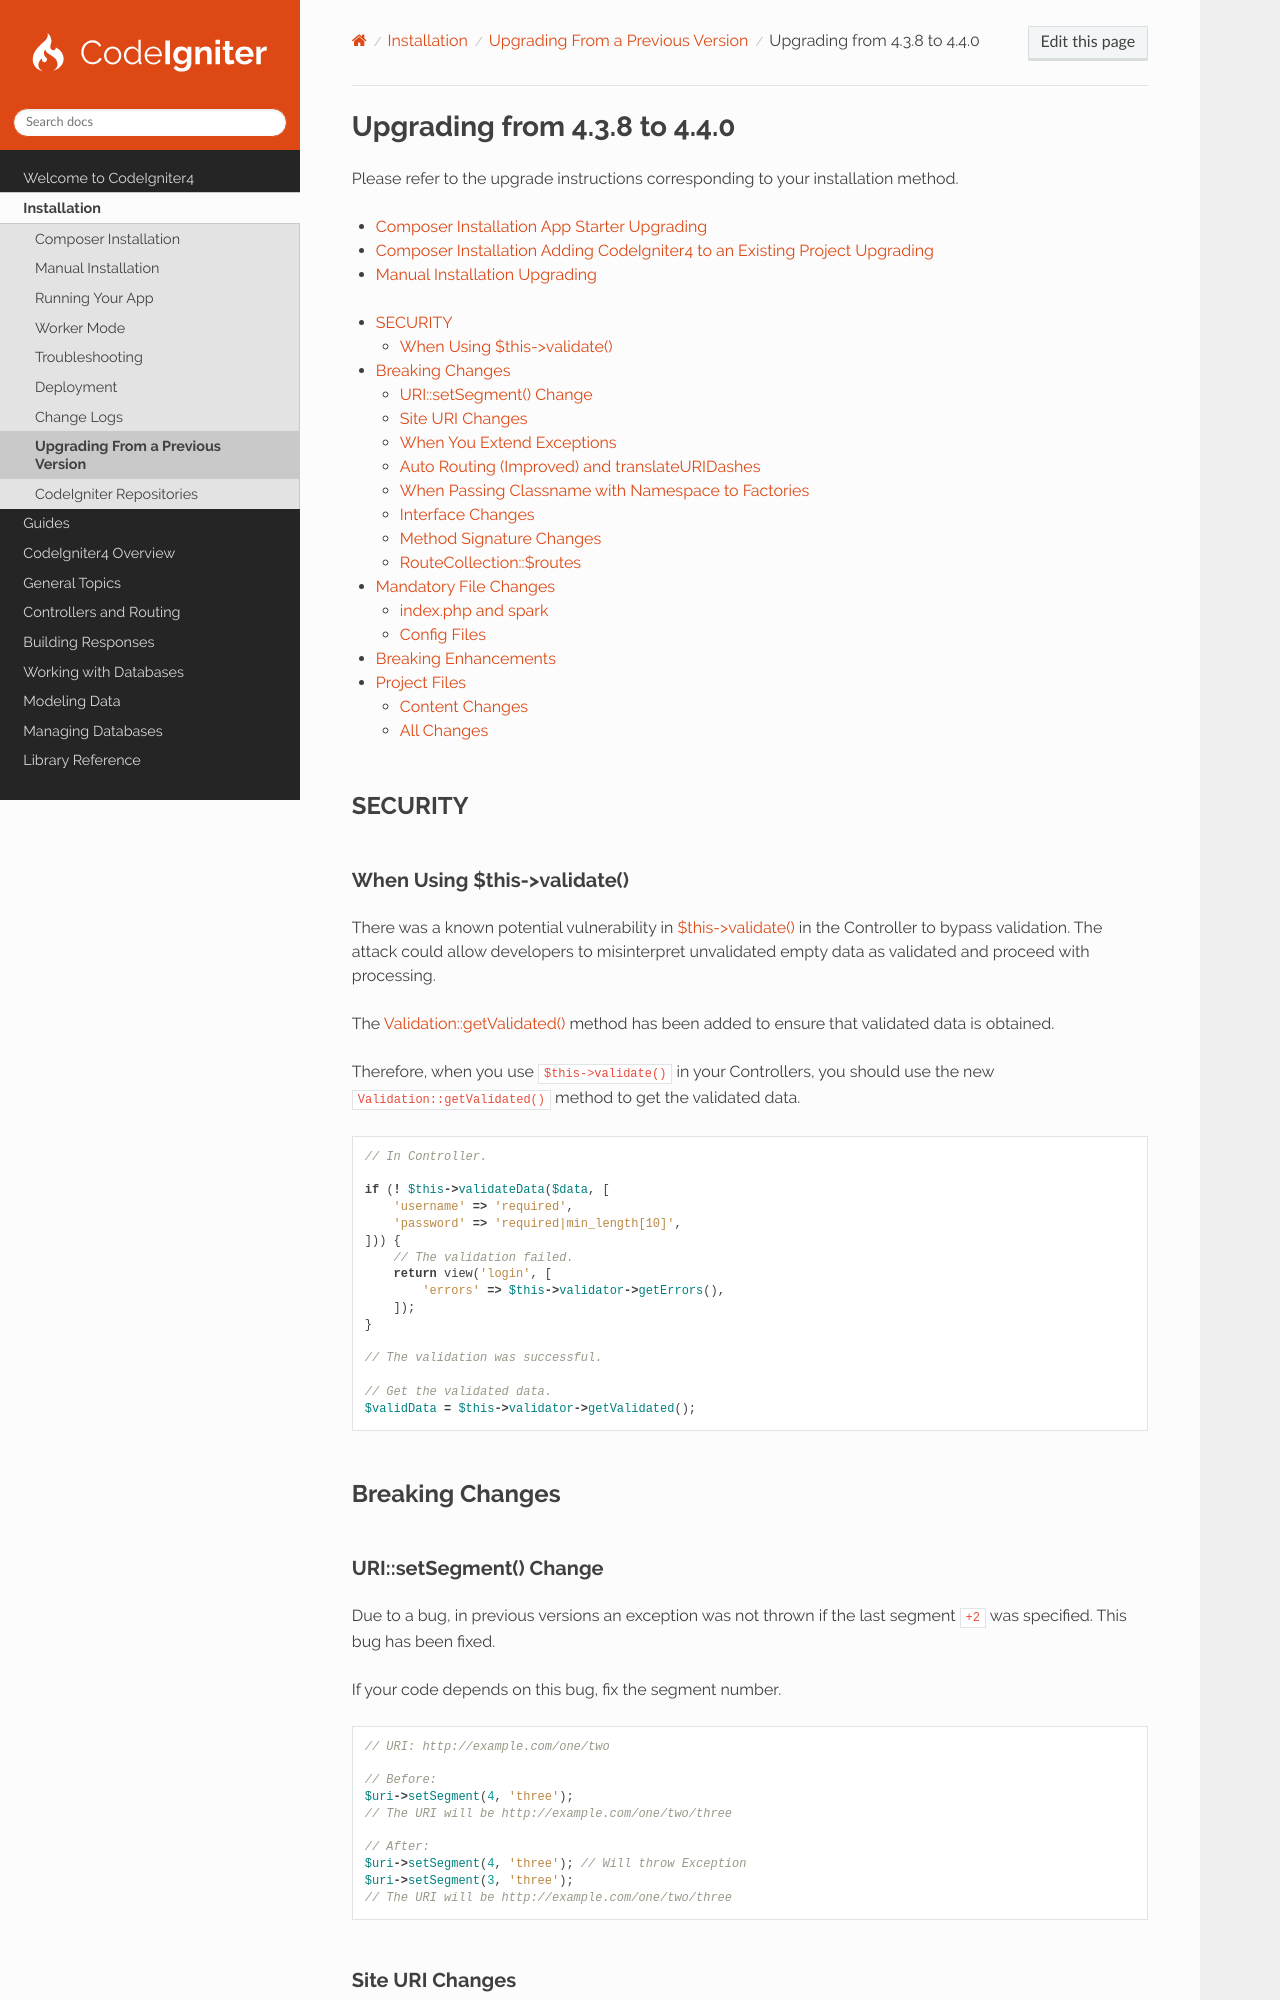

repository: codeigniter4/CodeIgniter4 · page: installation/upgrade_440.html · generator: sphinx

#############################
Upgrading from 4.3.8 to 4.4.0
#############################

Please refer to the upgrade instructions corresponding to your installation method.

- :ref:`Composer Installation App Starter Upgrading <app-starter-upgrading>`
- :ref:`Composer Installation Adding CodeIgniter4 to an Existing Project Upgrading <adding-codeigniter4-upgrading>`
- :ref:`Manual Installation Upgrading <installing-manual-upgrading>`

.. contents::
    :local:
    :depth: 2

SECURITY
********

When Using $this->validate()
============================

There was a known potential vulnerability in :ref:`$this->validate() <controller-validate>` in the Controller to bypass
validation. The attack could allow developers to misinterpret unvalidated empty data as validated and proceed with
processing.

The :ref:`Validation::getValidated() <validation-getting-validated-data>` method has been added to ensure that validated
data is obtained.

Therefore, when you use ``$this->validate()`` in your Controllers, you should use the new ``Validation::getValidated()``
method to get the validated data.

.. literalinclude:: ../libraries/validation/045.php
   :lines: 2-

Breaking Changes
****************

.. _upgrade-440-uri-setsegment:

URI::setSegment() Change
========================

Due to a bug, in previous versions an exception was not thrown if the last segment ``+2`` was specified. This bug has
been fixed.

If your code depends on this bug, fix the segment number.

.. literalinclude:: upgrade_440/002.php
   :lines: 2-

Site URI Changes
================

- Because of the rework for the current URI determination, the framework may return site URIs or the URI paths slightly
  differently than in previous versions. It may break your test code. Update assertions if the existing tests fail.
- When your baseURL has sub-directories and you get the relative path to baseURL of the current URI by the
  ``URI::getPath()`` method, you must use the new ``SiteURI::getRoutePath()`` method instead.

See :ref:`v440-site-uri-changes` for details.

When You Extend Exceptions
==========================

If you are extending ``CodeIgniter\Debug\Exceptions`` and have not overridden the ``exceptionHandler()`` method,
defining the new ``Config\Exceptions::handler()`` method in your **app/Config/Exceptions.php** will cause the specified
Exception Handler to be executed.

Your overridden code will no longer be executed, so make any necessary changes by defining your own exception handler.

See :ref:`custom-exception-handlers` for details.
